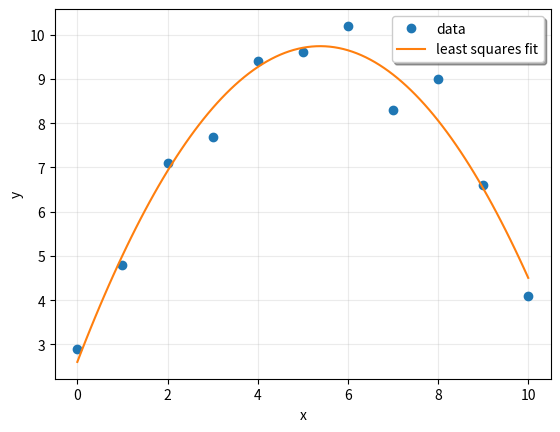
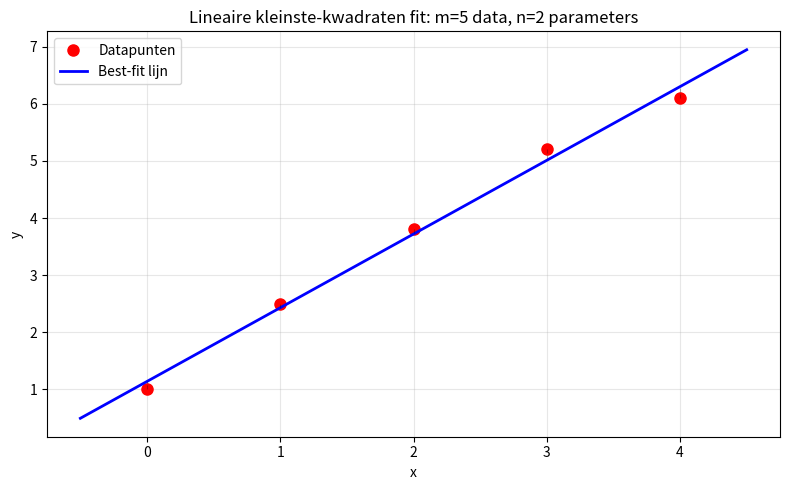

These figures' Python source, in order:
import matplotlib.pyplot as plt
import numpy as np
from scipy import linalg

def lstsq_example1():
    x = np.array([0, 1, 2, 3, 4, 5, 6, 7, 8, 9, 10])
    y = np.array([2.9, 4.8, 7.1, 7.7, 9.4, 9.6, 10.2, 8.3, 9.0, 6.6, 4.1])

    # We want to fit a quadratic polynomial of the form
    # y = a + b*x +c*x**2 to this data.
    # We first form the "design matrix" M,
    # with a constant column of 1s, a column containing x and a column x**2:
    M = x[:, np.newaxis] ** [0, 1, 2]
    print(M)

    # We want to find the least-squares solution to M.dot(p) = y,
    # where p is a vector with length 3 that holds the parameters a and b an c.
    p, res, rnk, s = linalg.lstsq(M, y)

    print(p)

    plt.close("lstsq-example-1")
    fig, ax = plt.subplots(num="lstsq-example-1")
    ax.plot(x, y, "o", label="data")
    xx = np.linspace(0, 10, 101)
    yy = p[0] + p[1] * xx + p[2] * xx**2
    ax.plot(xx, yy, label="least squares fit")
    ax.set_xlabel("x")
    ax.set_ylabel("y")
    ax.legend(framealpha=1, shadow=True)
    ax.grid(alpha=0.25)


lstsq_example1()

# Concreet voorbeeld: intuïtie van de foutdecompositie
# Stel: we willen een lijn y = a + bx fitten door 5 datapunten


# Synthethische data: een lijn met ruis
np.random.seed(42)
x_data = np.array([0, 1, 2, 3, 4], dtype=float)
y_data = np.array(
    [1.0, 2.5, 3.8, 5.2, 6.1], dtype=float
)  # ongeveer y = 1 + 1.2x + ruis

# Design matrix: A is 5×2 (5 vergelijkingen, 2 onbekenden)
A = np.column_stack([np.ones(5), x_data])
b = y_data.reshape(-1, 1)

print("Design matrix A (5×2):")
print(A)
print(f"\nRechterlid b (5×1):\n{b.flatten()}")
print(f"\nProbleem: {5} vergelijkingen, {2} onbekenden → overdetermined (m > n)")

# QR-decompositie
Q, R_full = linalg.qr(A)
print("\nNa QR-decompositie:")
print("Q is 5×5 orthogonaal")
print("R_full is 5×2")

# We splitsen R en Q'b
R = R_full[:2, :]  # Bovendriehoekig deel (2×2)
c = Q.T @ b

c1 = c[:2]  # De eerste 2 componenten (bij R)
c2 = c[2:]  # De resterende 3 componenten (bij O - nulmatrix)

print("\nNa splitting van R en c = Q'b:")
print(f"R (2×2, bovendriehoekig):\n{R}")
print(f"\nc₁ (2×1): {c1.flatten()}")
print(f"c₂ (3×1): {c2.flatten()}")

# Oplossen van Rx = c1
x = linalg.solve(R, c1)
x_vals = x.flatten()
print(f"\n✓ Oplossing van Rx = c₁: x = {x_vals}")
print(f"  Dit geeft de best-fit lijn: y = {x_vals[0]:.3f} + {x_vals[1]:.3f}x")

# Foutanalyse
residual_part1 = linalg.norm(c1 - R @ x) ** 2  # Moet 0 zijn
residual_part2 = linalg.norm(c2) ** 2

total_residual_squared = residual_part1 + residual_part2

print("\n📊 Foutdecompositie:")
print(f"||c₁ - Rx||² = {residual_part1:.2e}  ← We kunnen dit perfect oplossen!")
print(f"||c₂||²      = {residual_part2:.4f}   ← Dit kunnen we NOOIT wegwerken!")
print("─" * 50)
print(f"Totale fout² = {total_residual_squared:.4f}")
print(f"Totale fout  = {np.sqrt(total_residual_squared):.4f}")

# Visueel: plot de datapunten en de best-fit lijn
fig, ax = plt.subplots(figsize=(8, 5))
x_plot = np.linspace(-0.5, 4.5, 100)
x_vals = x.flatten()
y_fit = x_vals[0] + x_vals[1] * x_plot

ax.plot(x_data, y_data, "ro", markersize=8, label="Datapunten")
ax.plot(x_plot, y_fit, "b-", linewidth=2, label="Best-fit lijn")

# Toon de residuen
for xi, yi in zip(x_data, y_data):
    y_pred = x_vals[0] + x_vals[1] * xi
    ax.plot([xi, xi], [yi, y_pred], "k--", alpha=0.3, linewidth=0.8)

ax.set_xlabel("x")
ax.set_ylabel("y")
ax.set_title("Lineaire kleinste-kwadraten fit: m=5 data, n=2 parameters")
ax.legend()
ax.grid(alpha=0.3)
plt.tight_layout()
plt.show()

print("\n💡 Interpretatie:")
print("  • c₁ vectorbevatten de '2 essentiële' informatie")
print("  • c₂ bevat de '3 extra' informatie die we niet kunnen uitleggen")
print("  • De best-fit oplossing x maakt c₁ - Rx = 0")
print("  • Maar c₂ blijft altijd niet-nul → dat is onze onvermijdbare fout!")

A = np.array([(1.0, 0, 0), (0, 1, 0), (0, 0, 1), (-1, 1, 0), (-1, 0, 1), (0, -1, 1)])
b = np.array([[19.3, 10.5, 16.6, -8.7, -2.6, 6.2]]).T

e1 = np.zeros((len(A), 1))
e1[0][0] = 1.0
a1 = A[:, [0]]
alfa = np.linalg.norm(a1) * (-1) * np.sign(a1[0])
v1 = a1 - alfa * e1
print(
    "e1=\n",
    e1,
    "\n\na1=\n",
    a1,
    "\n\nalfa=\n",
    alfa,
    "\n\nv1=\n",
    v1,
    "\n\n",
)

def householder(v, A):
    Q = np.zeros(np.shape(A))
    for i in range(len(A[0])):
        B = A[:, [i]] - 2.0 * np.transpose(v) @ A[:, [i]] / (np.transpose(v) @ v) * v
        for j in range(len(A)):
            Q[j, [i]] = B[j]
    return Q

A = householder(v1, A)
b = householder(v1, b)
print("A =\n", A, "\n\nb=\n", b)

e2 = np.zeros((len(A), 1))
e2[1][0] = 1
a2 = A[:, [1]]
a2[0] = 0
alfa = np.linalg.norm(A[1:, [1]]) * (-1.0) * np.sign(a2[1])
v2 = a2 - alfa * e2
print("e2=\n", e2, "\n\na2=\n", a2, "\n\nalfa=\n", alfa, "\n\nv2=\n", v2, "\n\n")

A = householder(v2, A)
b = householder(v2, b)
print("A=\n", A, "\n\nb=\n", b)

e3 = np.zeros((len(A), 1))
e3[2][0] = 1
a3 = A[:, [2]]
a3[0] = 0
a3[1] = 0
alfa = np.linalg.norm(A[2:, [2]]) * (-1) * np.sign(a3[2])
v3 = a3 - alfa * e3
print("e3=\n", e3, "\n\na3=\n", a3, "\n\nalfa=\n", alfa, "\n\nv3=\n", v3, "\n\n")

A = householder(v3, A)
b = householder(v3, b)
print("A=\n", A, "\n\nb=\n", b)

R = A[:3, :]
c1 = b[:3]
c2 = b[3:]
print("R=\n", R, "\n\nc1=\n", c1, "\n\nc2=", c2)

x = linalg.solve(R, c1)
print("x=\n", x, "\n\nres=\n", np.linalg.norm(c2))

A = np.array([(1.0, 0, 0), (0, 1, 0), (0, 0, 1), (-1, 1, 0), (-1, 0, 1), (0, -1, 1)])
b = np.array([[19.3, 10.5, 16.6, -8.7, -2.6, 6.2]]).T
Q, R = linalg.qr(A)
print("R=\n", R, "\n\nQ=\n", Q, "\n\n")

x = linalg.solve(R[:3], (Q.T @ b)[:3])
print("x=\n", x, "\n\nres=\n", np.linalg.norm((Q.T @ b)[3:]))

A = np.array([(1.0, 0, 0), (0, 1, 0), (0, 0, 1), (-1, 1, 0), (-1, 0, 1), (0, -1, 1)])
b = np.array([[19.3, 10.5, 16.6, -8.7, -2.6, 6.2]]).T

p, res, _, _ = linalg.lstsq(A, b)
print("x=\n", p, "\n\nres=\n", np.sqrt(res))

A = np.array([(-1, 1, 0), (-1, 0, 1), (0, -1, 1)])

U, s, Vh = linalg.svd(A)
with np.printoptions(precision=3, suppress=True):
    print("U=")
    print(U)
    print("\ns=")
    print(s)
    print("\nV=")
    print(Vh)

A = np.array([(1.0, 0, 0), (0, 1, 0), (0, 0, 1), (-1, 1, 0), (-1, 0, 1), (0, -1, 1)])


U, s, Vh = linalg.svd(A)
with np.printoptions(precision=3, suppress=True):
    print("U=")
    print(U)
    print("\ns=")
    print(s)
    print("\nV=")
    print(Vh)

A = np.array([(0.913, 0.659), (0.780, 0.563), (0.457, 0.330)])
_, R = linalg.qr(A)
with np.printoptions(precision=4, suppress=True):
    print(R)

_, s, _ = linalg.svd(A)
print(np.diag(s))

A = np.array([(-1, 1, 0), (-1, 0, 1), (0, -1, 1)])
B = linalg.pinv(A)
print(B)

b = np.array([(-8.7, -2.6, 6.2)]).T
print(B @ b)

A = np.array([(-1, 1, 0), (-1, 0, 1), (0, -1, 1)])
b = np.array([(-8.7, -2.6, 6.2)]).T
x, _, _, _ = linalg.lstsq(A, b)
print(x)
